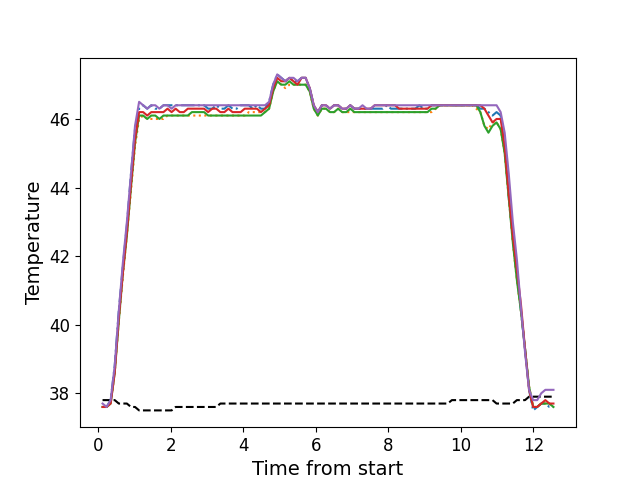

The table this chart was drawn from, first rows:
, times, neutral, z1, z2, z3, z4, z5
0, 0.1166, 37.8, 37.6, 37.6, 37.6, 37.6, 37.7
1, 0.2282, 37.8, 37.6, 37.6, 37.6, 37.6, 37.6
2, 0.3399, 37.8, 37.8, 37.7, 37.7, 37.7, 37.8
3, 0.4523, 37.8, 38.8, 38.6, 38.6, 38.6, 38.8
4, 0.5649, 37.7, 40.4, 40.1, 40.1, 40.2, 40.4
5, 0.6766, 37.7, 41.7, 41.4, 41.5, 41.5, 41.8
6, 0.7882, 37.7, 42.9, 42.6, 42.6, 42.7, 43.0
7, 0.9008, 37.6, 44.4, 43.9, 44.0, 44.1, 44.4
8, 1.012, 37.6, 45.7, 45.2, 45.3, 45.4, 45.8
9, 1.125, 37.5, 46.3, 46.0, 46.1, 46.2, 46.5
10, 1.237, 37.5, 46.4, 46.1, 46.1, 46.2, 46.4
11, 1.349, 37.5, 46.3, 46.0, 46.0, 46.1, 46.3
12, 1.461, 37.5, 46.4, 46.0, 46.1, 46.2, 46.4
13, 1.573, 37.5, 46.3, 46.0, 46.1, 46.2, 46.4
14, 1.685, 37.5, 46.3, 46.0, 46.0, 46.2, 46.3
15, 1.797, 37.5, 46.4, 46.0, 46.1, 46.2, 46.4
16, 1.909, 37.5, 46.4, 46.1, 46.1, 46.3, 46.4
17, 2.021, 37.5, 46.4, 46.1, 46.1, 46.2, 46.3
18, 2.134, 37.6, 46.4, 46.1, 46.1, 46.3, 46.4
19, 2.246, 37.6, 46.4, 46.1, 46.1, 46.2, 46.4
20, 2.357, 37.6, 46.4, 46.1, 46.1, 46.2, 46.4
21, 2.469, 37.6, 46.4, 46.1, 46.1, 46.3, 46.4
22, 2.582, 37.6, 46.4, 46.1, 46.2, 46.3, 46.4
23, 2.694, 37.6, 46.4, 46.1, 46.2, 46.3, 46.4
24, 2.806, 37.6, 46.4, 46.1, 46.2, 46.3, 46.4
25, 2.918, 37.6, 46.4, 46.1, 46.2, 46.3, 46.4
26, 3.03, 37.6, 46.3, 46.1, 46.1, 46.2, 46.4
27, 3.142, 37.6, 46.3, 46.1, 46.1, 46.3, 46.4
28, 3.254, 37.6, 46.4, 46.1, 46.1, 46.3, 46.4
29, 3.366, 37.7, 46.3, 46.1, 46.1, 46.2, 46.4
30, 3.478, 37.7, 46.3, 46.1, 46.1, 46.2, 46.4
31, 3.59, 37.7, 46.4, 46.1, 46.1, 46.3, 46.4
32, 3.702, 37.7, 46.3, 46.1, 46.1, 46.2, 46.4
33, 3.815, 37.7, 46.3, 46.1, 46.1, 46.2, 46.4
34, 3.926, 37.7, 46.4, 46.1, 46.1, 46.2, 46.4
35, 4.039, 37.7, 46.4, 46.1, 46.1, 46.3, 46.4
36, 4.151, 37.7, 46.4, 46.2, 46.1, 46.3, 46.4
37, 4.263, 37.7, 46.3, 46.2, 46.1, 46.3, 46.4
38, 4.375, 37.7, 46.4, 46.2, 46.1, 46.3, 46.4
39, 4.486, 37.7, 46.3, 46.2, 46.1, 46.2, 46.4
40, 4.599, 37.7, 46.3, 46.2, 46.2, 46.3, 46.4
41, 4.711, 37.7, 46.5, 46.3, 46.3, 46.4, 46.5
42, 4.824, 37.7, 47.0, 46.8, 46.8, 46.9, 47.0
43, 4.935, 37.7, 47.3, 47.1, 47.1, 47.2, 47.3
44, 5.047, 37.7, 47.2, 47.0, 47.0, 47.1, 47.2
45, 5.159, 37.7, 47.1, 46.9, 47.0, 47.1, 47.1
46, 5.271, 37.7, 47.2, 47.0, 47.1, 47.2, 47.2
47, 5.384, 37.7, 47.1, 47.0, 47.0, 47.1, 47.2
48, 5.496, 37.7, 47.1, 47.0, 47.0, 47.0, 47.1
49, 5.608, 37.7, 47.2, 47.0, 47.0, 47.2, 47.2
50, 5.719, 37.7, 47.2, 47.0, 47.0, 47.2, 47.2
51, 5.832, 37.7, 46.9, 46.8, 46.8, 46.9, 46.9
52, 5.943, 37.7, 46.4, 46.3, 46.3, 46.4, 46.4
53, 6.055, 37.7, 46.2, 46.1, 46.1, 46.2, 46.2
54, 6.168, 37.7, 46.4, 46.3, 46.3, 46.4, 46.4
55, 6.279, 37.7, 46.4, 46.3, 46.3, 46.4, 46.4
56, 6.391, 37.7, 46.3, 46.2, 46.2, 46.3, 46.3
57, 6.504, 37.7, 46.4, 46.2, 46.2, 46.4, 46.4
58, 6.616, 37.7, 46.4, 46.3, 46.3, 46.4, 46.4
59, 6.727, 37.7, 46.3, 46.2, 46.2, 46.3, 46.3
... 52 more rows
